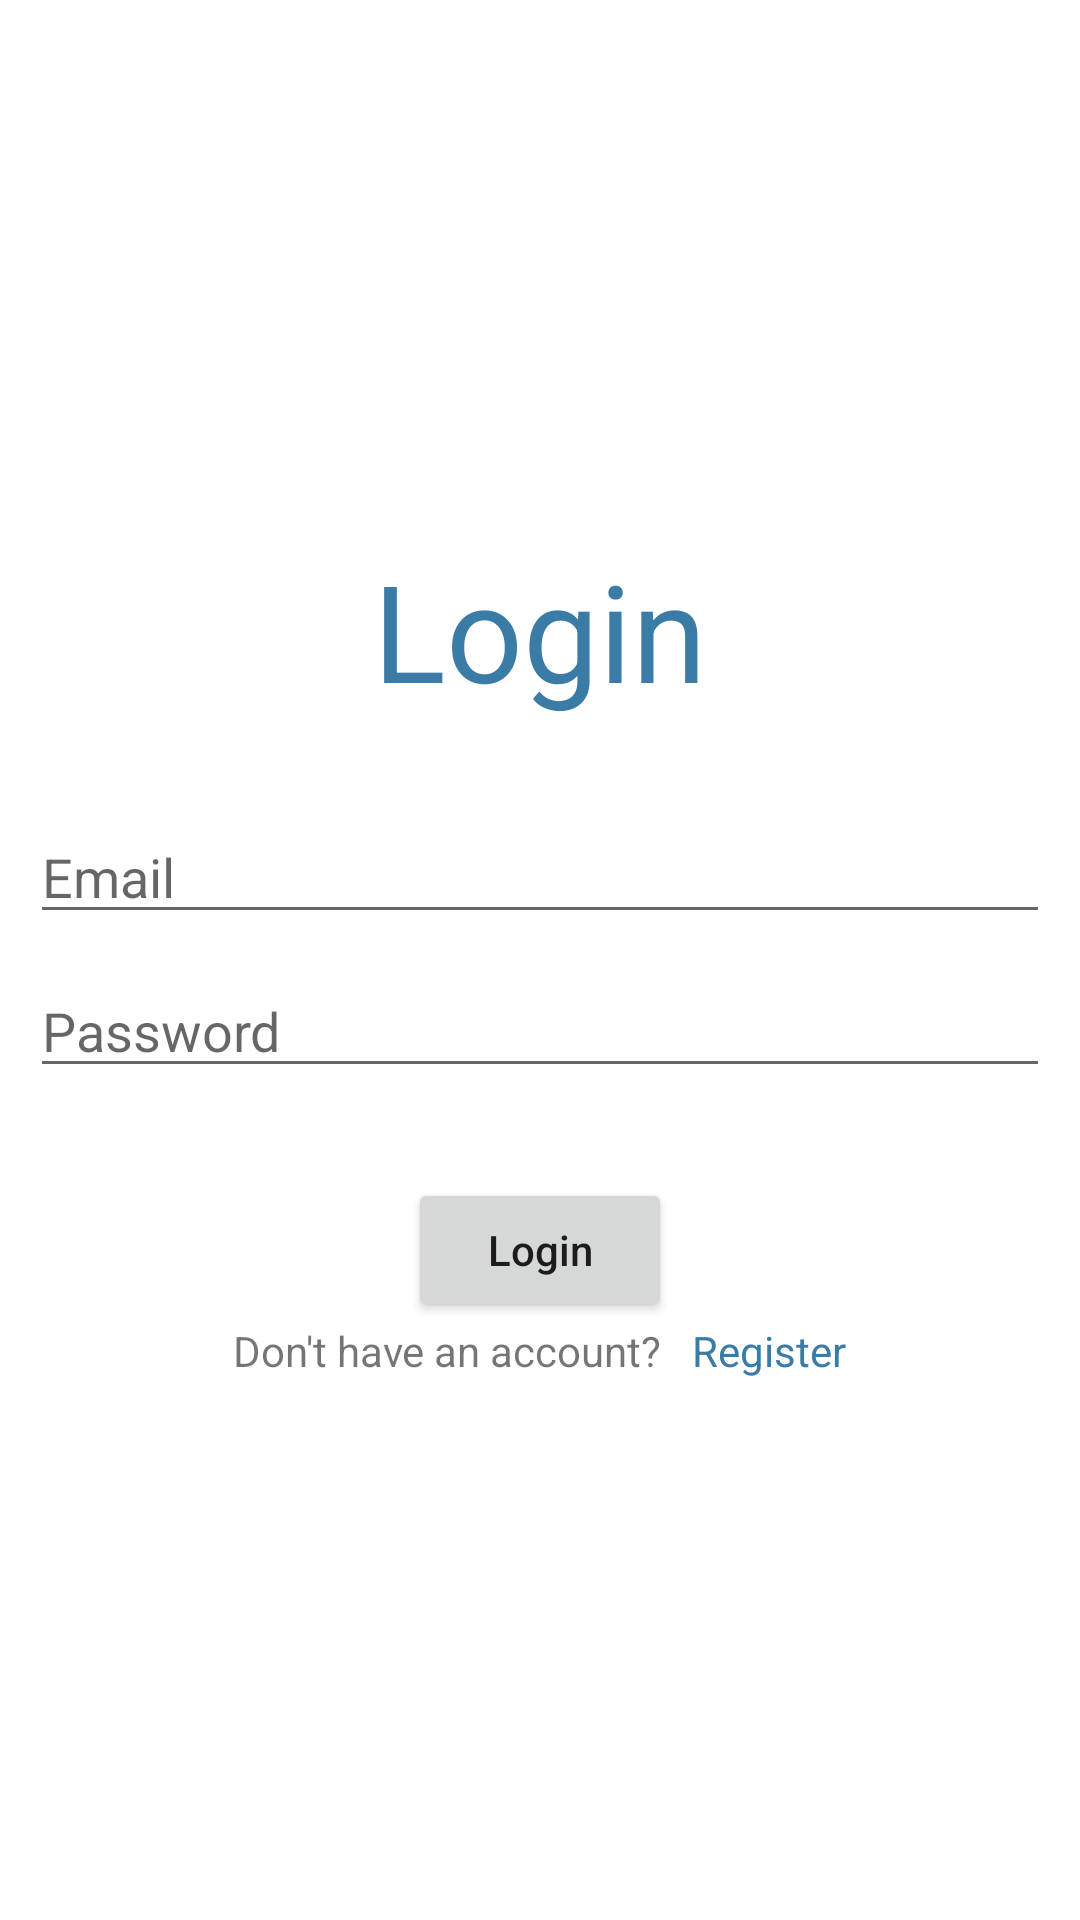

This screen was rendered from an Android layout file. Write that file and the resources it references.
<!-- AndroidManifest.xml: application theme Theme.AHand -->
<!-- res/layout/activity_login.xml -->
<?xml version="1.0" encoding="utf-8"?>
<LinearLayout xmlns:android="http://schemas.android.com/apk/res/android"
    xmlns:tools="http://schemas.android.com/tools"
    android:layout_width="match_parent"
    android:layout_height="match_parent"
    android:orientation="vertical"
    android:gravity="center_vertical"
    tools:context=".Login">


    <TextView
        android:layout_width="wrap_content"
        android:layout_height="wrap_content"
        android:layout_gravity="center"
        android:text="@string/login"
        android:textSize="45sp"
        android:layout_marginBottom="30dp"
        android:textColor="@color/steel_blue"
        />

    <EditText
        android:id="@+id/lEmail"
        android:layout_width="match_parent"
        android:layout_height="wrap_content"
        android:autofillHints="@string/prompt_email"
        android:hint="@string/prompt_email"
        android:layout_marginStart="10dp"
        android:layout_marginEnd="10dp"
        android:layout_marginBottom="10dp"
        android:inputType="textEmailAddress"
        />

    <EditText
        android:id="@+id/lPass"
        android:layout_width="match_parent"
        android:layout_height="wrap_content"
        android:autofillHints="@string/prompt_password"
        android:hint="@string/prompt_password"
        android:layout_marginStart="10dp"
        android:layout_marginEnd="10dp"
        android:layout_marginBottom="20dp"
        android:inputType="textPassword"
        />

    <Button
        android:id="@+id/btnLogin"
        android:layout_width="wrap_content"
        android:layout_height="wrap_content"
        android:layout_gravity="center"
        android:layout_marginTop="10dp"
        android:text="@string/login"
        android:textAllCaps="false"
        />

    <RelativeLayout
        android:layout_width="wrap_content"
        android:layout_height="wrap_content"
        android:layout_gravity="center"
        >
        <TextView
            android:id="@+id/noAccount"
            android:layout_width="wrap_content"
            android:layout_height="wrap_content"
            android:text="@string/no_account"/>

        <TextView
            android:layout_width="wrap_content"
            android:layout_height="wrap_content"
            android:layout_marginStart="10dp"
            android:text="@string/register"
            android:textColor="@color/steel_blue"
            android:layout_toEndOf="@+id/noAccount"
            android:onClick="register"
             />


    </RelativeLayout>

</LinearLayout>
<!-- resources referenced by this layout -->
<resources>
  <color name="steel_blue">#3a7ca5</color>
  <string name="login">Login</string>
  <string name="no_account">Don\'t have an account?</string>
  <string name="prompt_email">Email</string>
  <string name="prompt_password">Password</string>
  <string name="register">Register</string>
  <style name="Theme.AHand" parent="Theme.MaterialComponents.DayNight.DarkActionBar">
          
          <item name="colorPrimary">@color/steel_blue</item>
          <item name="colorPrimaryVariant">@color/steel_blue</item>
          <item name="colorOnPrimary">@color/black</item>
          
          <item name="colorSecondary">@color/steel_blue</item>
          <item name="colorSecondaryVariant">@color/steel_blue</item>
          <item name="colorOnSecondary">@color/black</item>
          
          <item name="android:statusBarColor" tools:targetApi="l">?attr/colorPrimary</item>
          
      </style>
  <color name="black">#FF000000</color>
</resources>
